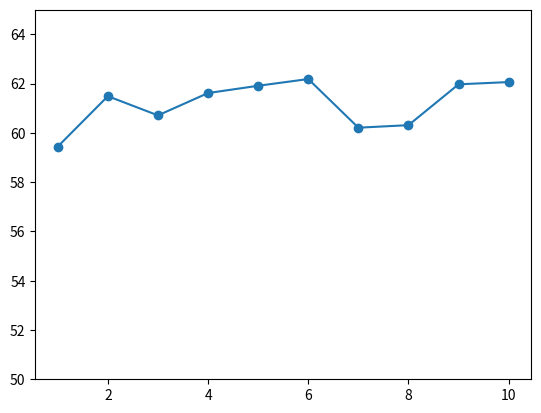

Source code (Python):
import numpy as np
from matplotlib import pyplot as plt
import statistics

if __name__ == "__main__":
    aps = [59.444, 61.489, 60.71, 61.617, 61.912, 62.185, 60.211, 60.313, 61.971, 62.062]
    train_rounds = np.arange(start=1, stop=11)
    print(train_rounds)
    plt.plot(train_rounds, aps, marker='o', scaley=1)
    plt.ylim((50, 65))
    plt.show()
